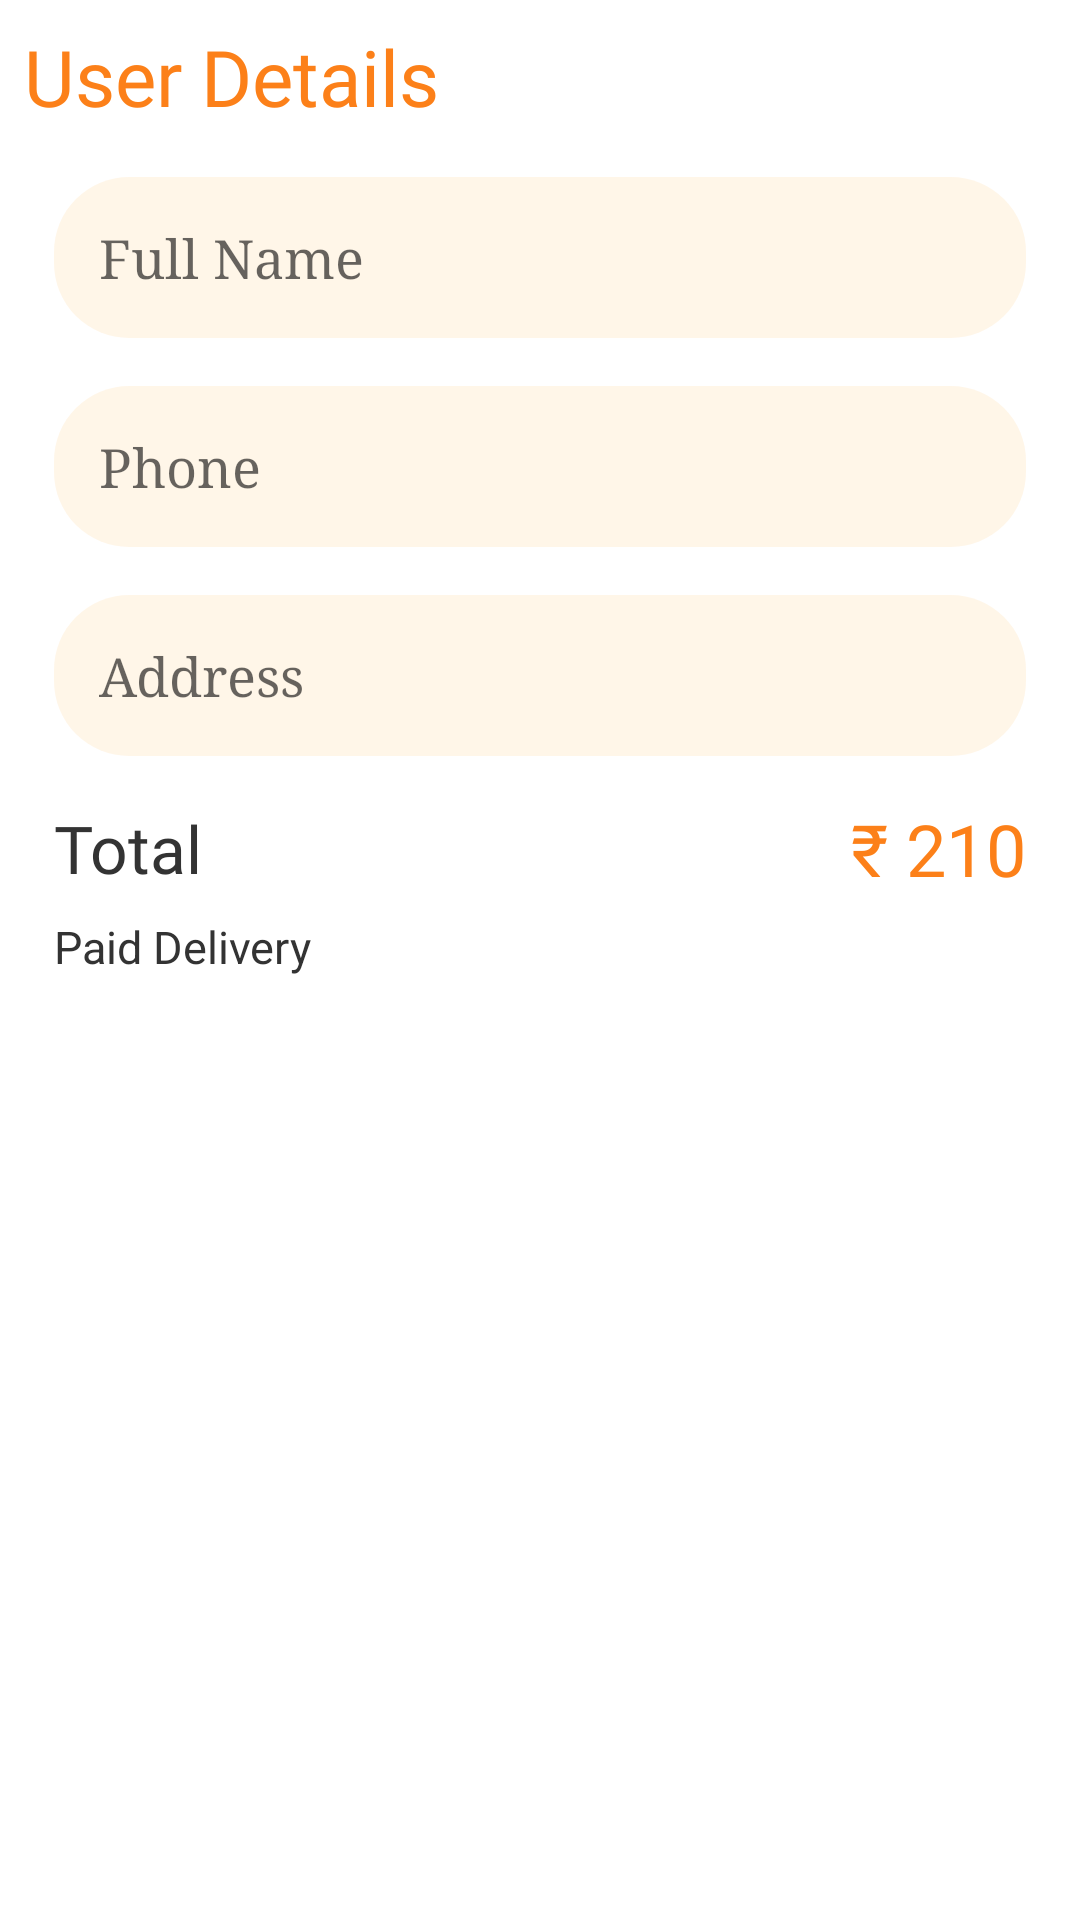

This screen was rendered from an Android layout file. Write that file and the resources it references.
<!-- AndroidManifest.xml: application theme Theme.FoodAdda -->
<!-- res/layout/additemcart_bottomsheet.xml -->
<?xml version="1.0" encoding="utf-8"?>
<androidx.constraintlayout.widget.ConstraintLayout xmlns:android="http://schemas.android.com/apk/res/android"
    xmlns:app="http://schemas.android.com/apk/res-auto"
    xmlns:tools="http://schemas.android.com/tools"
    android:layout_width="match_parent"
    android:layout_height="match_parent">

    <TextView
        android:id="@+id/textView5"
        android:layout_width="match_parent"
        android:layout_height="wrap_content"
        android:layout_margin="8dp"
        android:fontFamily="@font/baloo"
        android:text="User Details"
        android:textColor="@color/orange"
        android:textSize="26sp"
        app:layout_constraintEnd_toEndOf="parent"
        app:layout_constraintHorizontal_bias="0.5"
        app:layout_constraintStart_toStartOf="parent"
        app:layout_constraintTop_toTopOf="parent" />

    <EditText
        android:id="@+id/bsFullName"
        android:layout_width="0dp"
        android:layout_height="wrap_content"
        android:layout_marginLeft="10dp"
        android:layout_marginTop="16dp"
        android:layout_marginRight="10dp"
        android:autofillHints="true"
        android:background="@drawable/search_bg"
        android:fontFamily="serif"
        android:hint="Full Name"
        android:inputType="text"
        android:padding="15dp"
        app:layout_constraintEnd_toEndOf="@+id/textView5"
        app:layout_constraintStart_toStartOf="@+id/textView5"
        app:layout_constraintTop_toBottomOf="@+id/textView5" />

    <EditText
        android:id="@+id/bsPhone"
        android:layout_width="0dp"
        android:layout_height="wrap_content"
        android:layout_marginTop="16dp"
        android:autofillHints="true"
        android:background="@drawable/search_bg"
        android:fontFamily="serif"
        android:hint="Phone"
        android:inputType="number"
        android:padding="15dp"
        app:layout_constraintEnd_toEndOf="@+id/bsFullName"
        app:layout_constraintStart_toStartOf="@+id/bsFullName"
        app:layout_constraintTop_toBottomOf="@+id/bsFullName" />

    <EditText
        android:id="@+id/bsAddress"
        android:layout_width="0dp"
        android:layout_height="wrap_content"
        android:layout_marginTop="16dp"
        android:autofillHints="true"
        android:background="@drawable/search_bg"
        android:fontFamily="serif"
        android:hint="Address"
        android:inputType="textPostalAddress"
        android:padding="15dp"
        app:layout_constraintEnd_toEndOf="@+id/bsFullName"
        app:layout_constraintStart_toStartOf="@+id/bsFullName"
        app:layout_constraintTop_toBottomOf="@+id/bsPhone" />

    <TextView

        android:id="@+id/textView7"
        android:layout_width="0dp"
        android:layout_height="wrap_content"
        android:layout_marginTop="16dp"
        android:fontFamily="@font/open_sans_bold"
        android:text="Total"
        android:textColor="@color/light_black"
        android:textSize="22sp"
        app:layout_constraintStart_toStartOf="@+id/bsAddress"
        app:layout_constraintTop_toBottomOf="@+id/bsAddress" />

    <TextView
        android:layout_width="wrap_content"
        android:layout_height="wrap_content"
        android:fontFamily="@font/open_sans_bold"
        android:text="₹ 210"
        android:textColor="@color/orange"
        android:textSize="24sp"
        app:layout_constraintBottom_toBottomOf="@+id/textView7"
        app:layout_constraintEnd_toEndOf="@+id/bsAddress"
        app:layout_constraintTop_toTopOf="@+id/textView7" />

    <TextView
        android:layout_width="wrap_content"
        android:layout_height="wrap_content"
        android:layout_marginTop="8dp"
        android:text="Paid Delivery"
        android:textColor="@color/light_black"
        android:textSize="15sp"
        app:layout_constraintStart_toStartOf="@+id/textView7"
        app:layout_constraintTop_toBottomOf="@+id/textView7" />


</androidx.constraintlayout.widget.ConstraintLayout>
<!-- resources referenced by this layout -->
<resources>
  <color name="light_black">#333333</color>
  <color name="orange">#FC8019</color>
  <!-- drawable search_bg (drawable) -->
  <?xml version="1.0" encoding="utf-8"?>
  <shape xmlns:android="http://schemas.android.com/apk/res/android">
  
      <corners
  android:radius="25dp"
          />
      <solid
          android:color="#17FF9800"
          />
  </shape>
  <style name="Theme.FoodAdda" parent="Theme.MaterialComponents.DayNight.NoActionBar">
          
          <item name="colorPrimary">@color/logoorange</item>
          <item name="colorPrimaryVariant">@color/logoorange</item>
          <item name="colorOnPrimary">@color/white</item>
          
          <item name="colorSecondary">@color/teal_200</item>
          <item name="colorSecondaryVariant">@color/teal_700</item>
          <item name="colorOnSecondary">@color/black</item>
          
          <item name="android:statusBarColor" tools:targetApi="l">?attr/colorPrimaryVariant</item>
          
      </style>
  <color name="logoorange">#FF9F12</color>
  <color name="white">#FFFFFFFF</color>
  <color name="teal_200">#FF03DAC5</color>
  <color name="teal_700">#FF018786</color>
  <color name="black">#FF000000</color>
</resources>
